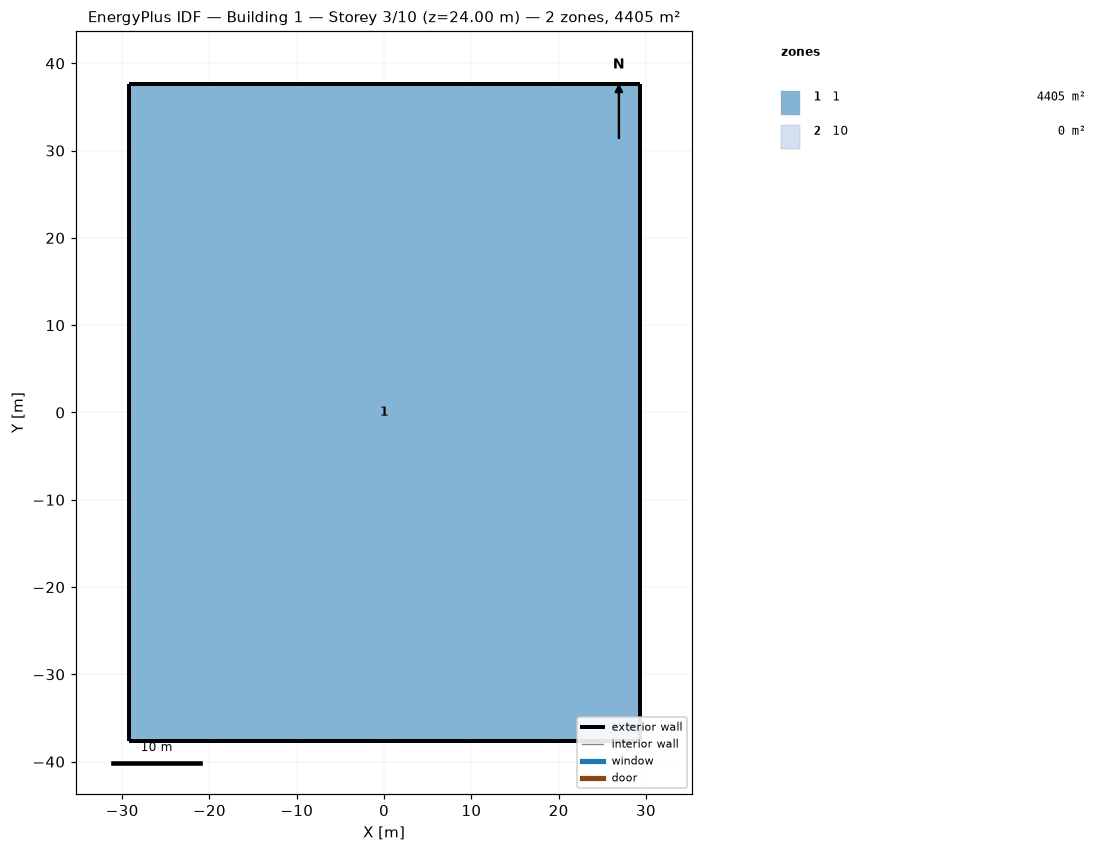
=== STOREY PLAN SPEC (per zone: floor XY polygon, exterior-wall plan segments, windows/doors) ===
zone 1: 1  (4405.4 m²)
  floor: (-29.26, 37.64) (0.00, 37.64) (29.26, 37.64) (29.26, 0.00) (29.26, -37.64) (0.00, -37.64) (-29.26, -37.64) (-29.26, 0.00)
  exterior wall: (0.00, 37.64) – (-29.26, 37.64)  [29.3 m]
  exterior wall: (29.26, 37.64) – (0.00, 37.64)  [29.3 m]
  exterior wall: (29.26, 0.00) – (29.26, 37.64)  [37.6 m]
  exterior wall: (29.26, -37.64) – (29.26, 0.00)  [37.6 m]
  exterior wall: (0.00, -37.64) – (29.26, -37.64)  [29.3 m]
  exterior wall: (-29.26, -37.64) – (0.00, -37.64)  [29.3 m]
  exterior wall: (-29.26, 0.00) – (-29.26, -37.64)  [37.6 m]
  exterior wall: (-29.26, 37.64) – (-29.26, 0.00)  [37.6 m]
zone 2: 10  (0.0 m²)
  exterior wall: (0.00, 37.64) – (-29.26, 37.64)  [29.3 m]
  exterior wall: (29.26, 37.64) – (0.00, 37.64)  [29.3 m]
  exterior wall: (29.26, 0.00) – (29.26, 37.64)  [37.6 m]
  exterior wall: (29.26, -37.64) – (29.26, 0.00)  [37.6 m]
  exterior wall: (0.00, -37.64) – (29.26, -37.64)  [29.3 m]
  exterior wall: (-29.26, -37.64) – (0.00, -37.64)  [29.3 m]
  exterior wall: (-29.26, 0.00) – (-29.26, -37.64)  [37.6 m]
  exterior wall: (-29.26, 37.64) – (-29.26, 0.00)  [37.6 m]

=== DERIVED (storey summary) ===
Building: Building 1
Storey: 3 of 10  (floor level z = 24.00 m)
Storey gross floor area: 4405.4 m²
Zones on this storey: 2
  - 1: floor 4405.4 m²; exterior wall 267.6 m (1204.2 m²); WWR 0.0%
  - 10: floor 0.0 m²; exterior wall 267.6 m (1204.2 m²); WWR 0.0%
Zone adjacency: (none detected)